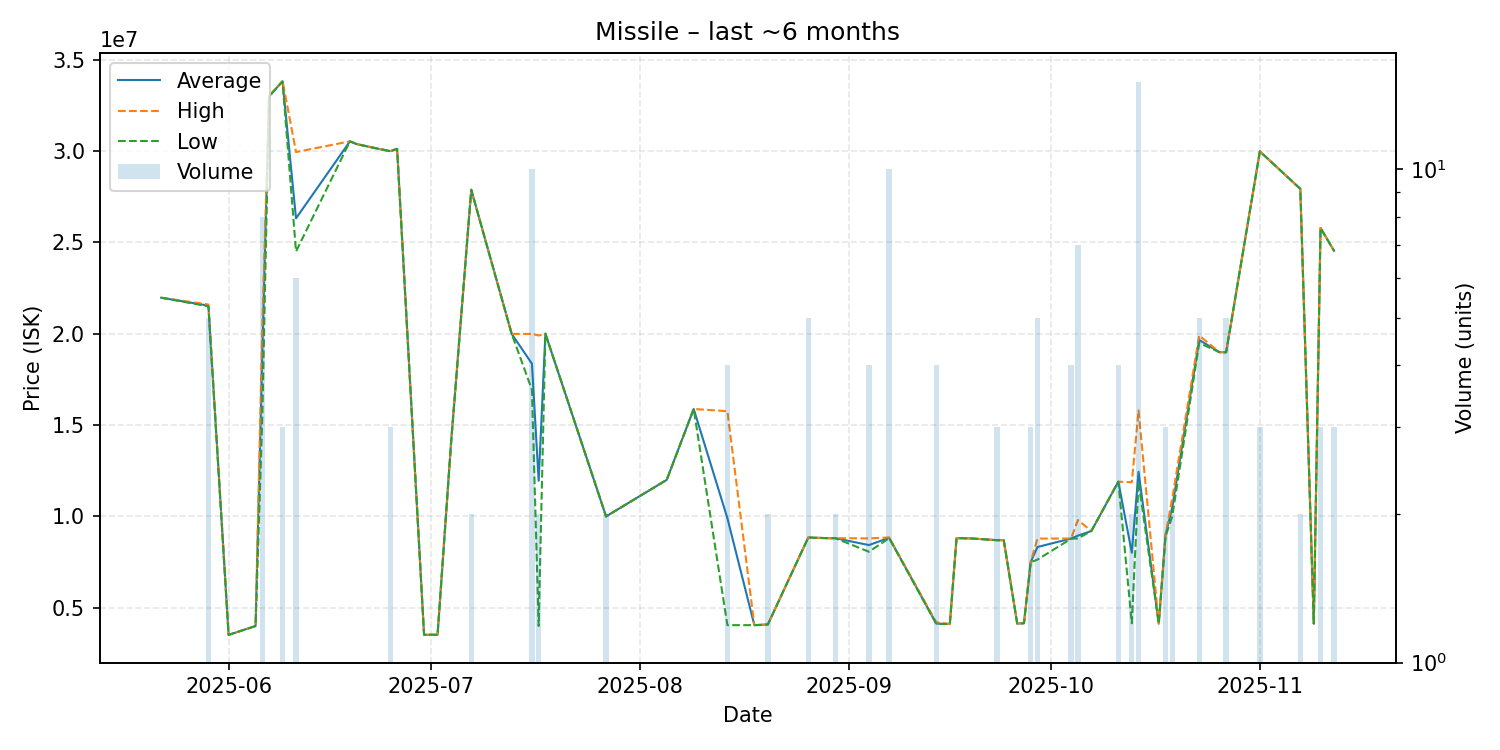

Values plotted in this chart, from the file beside it:
date, average, highest, lowest, order_count, volume
2025-05-22, 21970000, 21970000, 21970000, 1, 1
2025-05-29, 21538000, 21600000, 21500000, 4, 5
2025-06-01, 3515000, 3515000, 3515000, 1, 1
2025-06-05, 4000000, 4000000, 4000000, 1, 1
2025-06-06, 18982500, 20500000, 15450000, 8, 8
2025-06-07, 33000000, 33000000, 33000000, 1, 1
2025-06-09, 33816667, 33850000, 33800000, 3, 3
2025-06-11, 26315000, 29945000, 24500000, 5, 6
2025-06-19, 30530000, 30530000, 30530000, 1, 1
2025-06-20, 30380000, 30380000, 30380000, 1, 1
2025-06-22, 30220000, 30220000, 30220000, 1, 1
2025-06-23, 30140000, 30140000, 30140000, 1, 1
2025-06-25, 29993333, 30000000, 29990000, 2, 3
2025-06-26, 30120000, 30120000, 30120000, 1, 1
2025-06-30, 3520000, 3520000, 3520000, 1, 1
2025-07-02, 3520000, 3520000, 3520000, 1, 1
2025-07-04, 14000000, 14000000, 14000000, 1, 1
2025-07-07, 27880000, 27880000, 27880000, 2, 2
2025-07-13, 19990000, 19990000, 19990000, 1, 1
2025-07-16, 18360000, 19990000, 16930000, 8, 10
2025-07-17, 11950000, 19900000, 4000000, 2, 2
2025-07-18, 20000000, 20000000, 20000000, 1, 1
2025-07-27, 9999000, 10000000, 9998000, 2, 2
2025-08-05, 12000000, 12000000, 12000000, 1, 1
2025-08-09, 15880000, 15880000, 15880000, 1, 1
2025-08-14, 9903500, 15760000, 4047000, 3, 4
2025-08-18, 4047000, 4047000, 4047000, 1, 1
2025-08-20, 4082000, 4082000, 4082000, 1, 2
2025-08-26, 8843400, 8844000, 8842000, 5, 5
2025-08-29, 8807000, 8807000, 8807000, 1, 1
2025-08-30, 8809000, 8810000, 8808000, 2, 2
2025-09-04, 8430250, 8795000, 8065500, 4, 4
2025-09-07, 8828100, 8848000, 8810000, 4, 10
2025-09-14, 4132500, 4200000, 4110000, 2, 4
2025-09-16, 4110000, 4110000, 4110000, 1, 1
2025-09-17, 8809000, 8809000, 8809000, 1, 1
2025-09-19, 8797000, 8797000, 8797000, 1, 1
2025-09-23, 8698000, 8698500, 8697500, 3, 3
2025-09-24, 8700000, 8700000, 8700000, 1, 1
2025-09-26, 4135000, 4135000, 4135000, 1, 1
2025-09-27, 4150000, 4150000, 4150000, 1, 1
2025-09-28, 7496667, 7500000, 7490000, 2, 3
2025-09-29, 8324600, 8785000, 7634000, 3, 5
2025-10-04, 8788500, 8791000, 8780000, 4, 4
2025-10-05, 8946000, 9800000, 8793000, 4, 7
2025-10-07, 9200000, 9200000, 9200000, 1, 1
2025-10-11, 11900000, 11900000, 11900000, 1, 4
2025-10-13, 8010000, 11870000, 4150000, 2, 2
2025-10-14, 12444000, 15800000, 11900000, 9, 15
2025-10-17, 4135000, 4135000, 4135000, 1, 1
2025-10-18, 8966667, 9000000, 8900000, 2, 3
2025-10-19, 10500000, 11000000, 10000000, 2, 2
2025-10-23, 19658000, 19900000, 19490000, 5, 5
2025-10-26, 18990000, 18990000, 18990000, 1, 1
2025-10-27, 18988000, 18990000, 18980000, 3, 5
2025-11-01, 29980000, 29980000, 29980000, 1, 3
2025-11-07, 27930000, 27930000, 27930000, 1, 2
2025-11-09, 4136000, 4136000, 4136000, 1, 1
2025-11-10, 25790000, 25795000, 25785000, 3, 3
2025-11-12, 24540000, 24540000, 24540000, 2, 3
